7-way image classification set "gesture_rf" from GitHub (LukitaFalensiaMarjan/Persentation_Coach); label vocabulary: gestur aktif, membelakangi, menunduk, pointing at slide, netral, tangan terlipat, tangan tersembunyi.

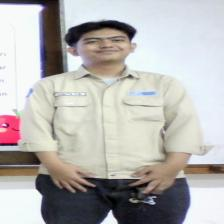
Label: netral

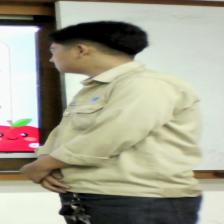
Label: membelakangi

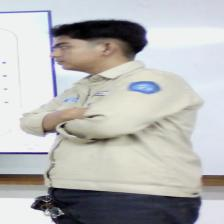
Label: tangan terlipat

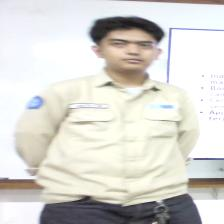
Label: tangan tersembunyi

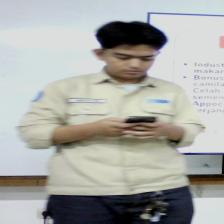
Label: menunduk

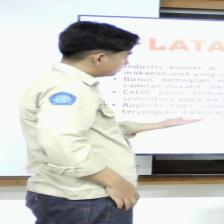
Label: pointing at slide
